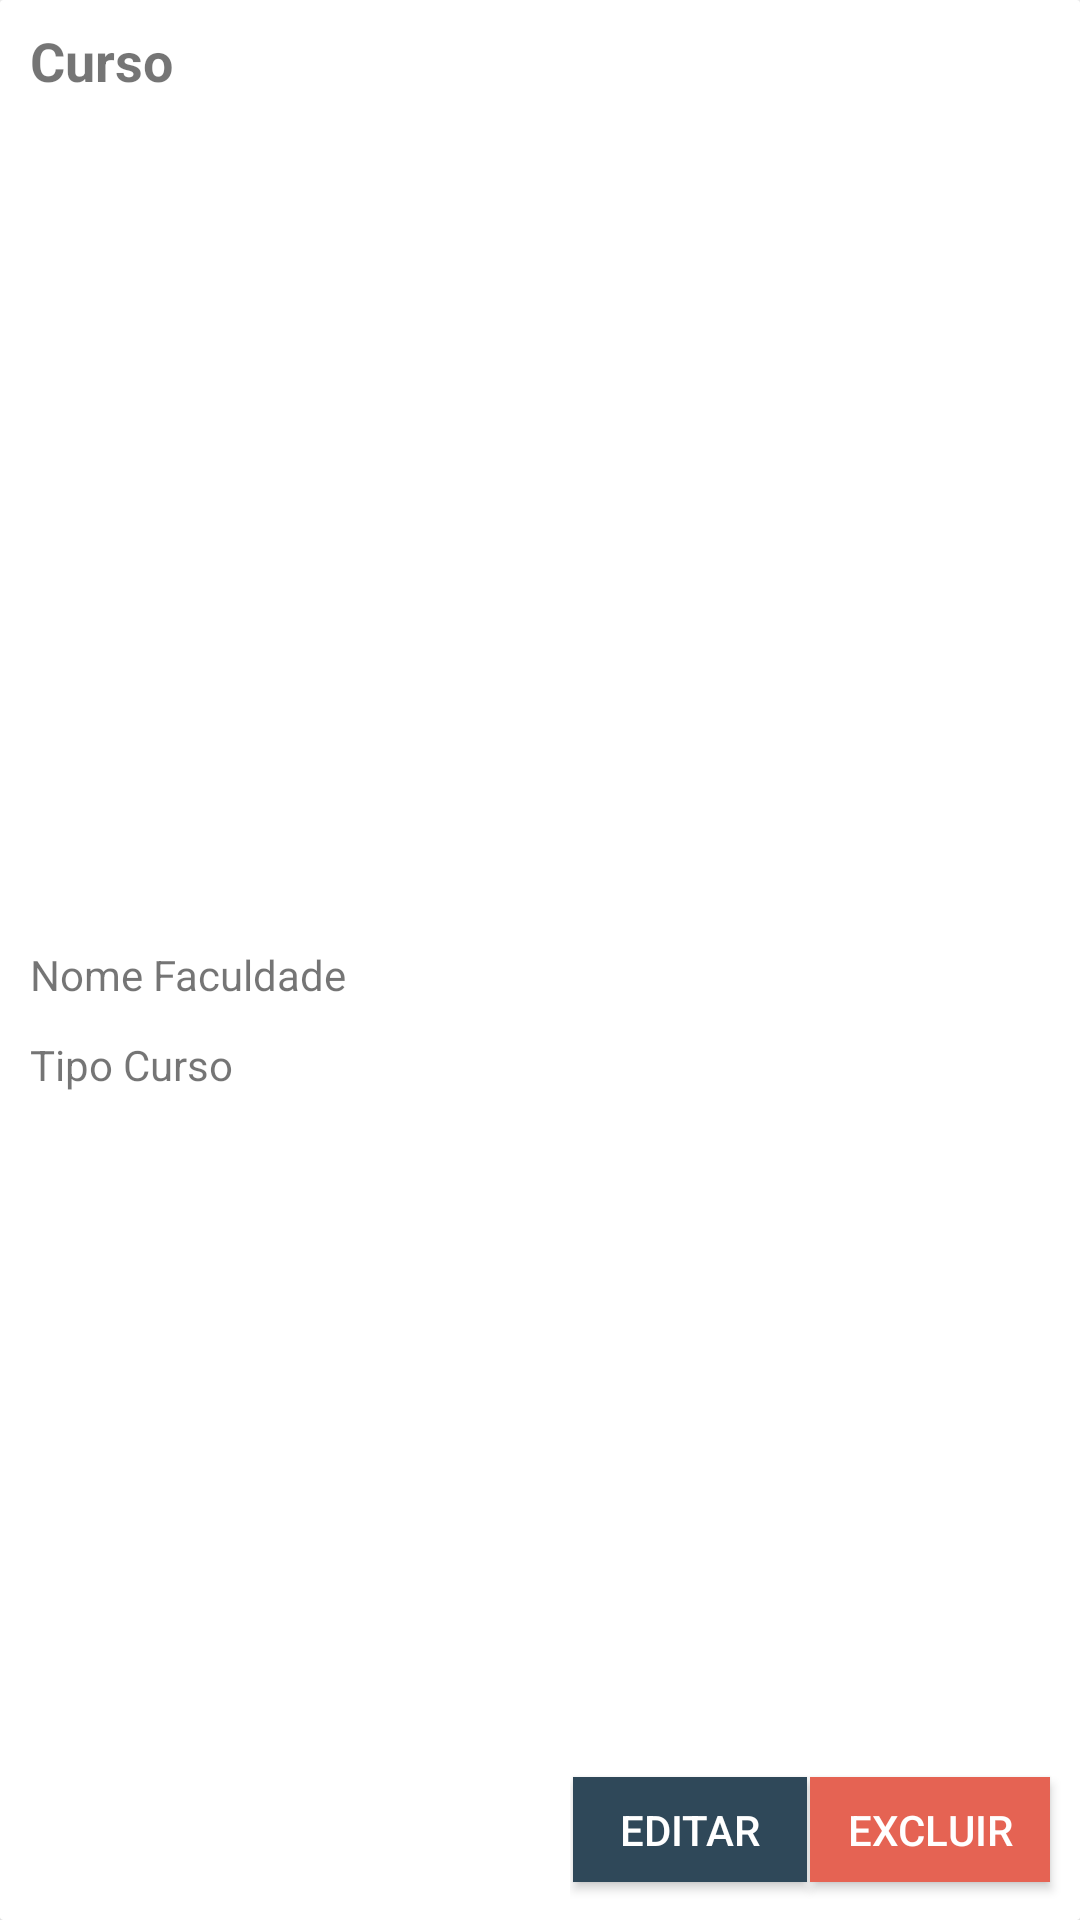

Write the Android layout XML for this screen, with the resource values it uses.
<!-- AndroidManifest.xml: application theme AppTheme -->
<!-- res/layout/card_row.xml -->
<android.support.v7.widget.CardView xmlns:android="http://schemas.android.com/apk/res/android"
    xmlns:card_view="http://schemas.android.com/apk/res-auto"
    android:id="@+id/card"
    android:layout_width="match_parent"
    android:layout_height="100dp"
    android:layout_margin="5dp"
    card_view:cardCornerRadius="1dp">

    <RelativeLayout
        android:layout_width="match_parent"
        android:layout_height="match_parent">

        <TextView
            android:id="@+id/atualiza_curso"
            android:layout_width="wrap_content"
            android:layout_height="wrap_content"
            android:layout_alignStart="@+id/instituicao_atualiza"
            android:layout_centerVertical="true"
            android:paddingTop="10sp"
            android:text="Nome Faculdade" />

        <TextView
            android:id="@+id/instituicao_atualiza"
            android:layout_width="match_parent"
            android:layout_height="wrap_content"
            android:layout_gravity="left"
            android:layout_marginBottom="10sp"
            android:layout_marginLeft="10sp"
            android:layout_marginTop="8sp"
            android:text="Curso"
            android:textSize="18sp"
            android:textStyle="bold" />

        <TextView
            android:id="@+id/inicio"
            android:layout_width="wrap_content"
            android:layout_height="wrap_content"
            android:layout_marginTop="11dp"
            android:text="Tipo Curso"
            android:layout_below="@+id/atualiza_curso"
            android:layout_alignStart="@+id/atualiza_curso" />

        <RelativeLayout
            android:layout_width="170sp"
            android:layout_height="60dp"
            android:layout_alignParentBottom="true"
            android:layout_alignParentEnd="true"
            android:id="@+id/relativeLayout2">

            <Button
                android:id="@+id/btnDeletaEstudo"
                android:layout_width="80dp"
                android:layout_height="35sp"
                android:layout_alignParentEnd="true"
                android:layout_centerVertical="true"
                android:layout_marginEnd="10dp"
                android:layout_marginLeft="1sp"
                android:layout_marginRight="5sp"
                android:background="@color/colorAccent"
                android:text="Excluir"
                android:textColor="@color/cardview_light_background"
                android:textSize="14sp" />

            <Button
                android:id="@+id/btnEditaEstudo"
                android:layout_width="80dp"
                android:layout_height="35sp"
                android:layout_alignParentBottom="false"
                android:layout_alignTop="@+id/btnDeletaEstudo"
                android:layout_marginBottom="10sp"
                android:layout_marginLeft="1sp"
                android:layout_marginRight="1sp"
                android:layout_toStartOf="@+id/btnDeletaEstudo"
                android:background="@color/colorPrimaryDark"
                android:text="Editar"
                android:textColor="@color/cardview_light_background"
                android:textSize="14sp" />
        </RelativeLayout>

    </RelativeLayout>

</android.support.v7.widget.CardView>
<!-- resources referenced by this layout -->
<resources>
  <color name="colorAccent">#e56353</color>
  <color name="colorPrimaryDark">#2f4859</color>
  <style name="AppTheme" parent="Theme.AppCompat.Light.DarkActionBar">
          
          <item name="colorPrimary">@color/colorPrimary</item>
          <item name="colorPrimaryDark">@color/colorPrimaryDark</item>
          <item name="colorAccent">@color/colorAccent</item>
      </style>
  <color name="colorPrimary">#4C6E86</color>
</resources>
